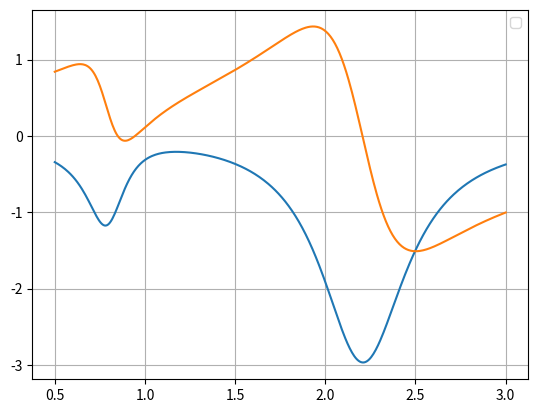

This chart was generated by the following Python code:
import numpy as np
import matplotlib.pyplot as plt

w1=2.0
w2=1.0
γ1=0.32
γ2=0.1
g=0.5
f1=1.0
f2=0

omega=np.linspace(0.5,3,400)

x1_real = np.zeros_like(omega)
x1_imag = np.zeros_like(omega)
x1_abs = np.zeros_like(omega)

for i,w in enumerate(omega):
  matrix=np.array([
      [w1 - w - 1j*γ1, g],
      [g, w2 - w -1j*γ2]
  ])
  f = 1j*np.array([f1,f2])
  x = np.linalg.solve(matrix,f)
  x1_real[i] = x[0].real
  x1_imag[i] = x[0].imag
  x1_abs[i] = np.abs(x[0])**2


plt.plot(omega,x1_real)
plt.plot(omega,x1_imag)
#plt.plot(omega,x1_abs) (optional)
plt.legend()
plt.grid(True)
plt.show()
